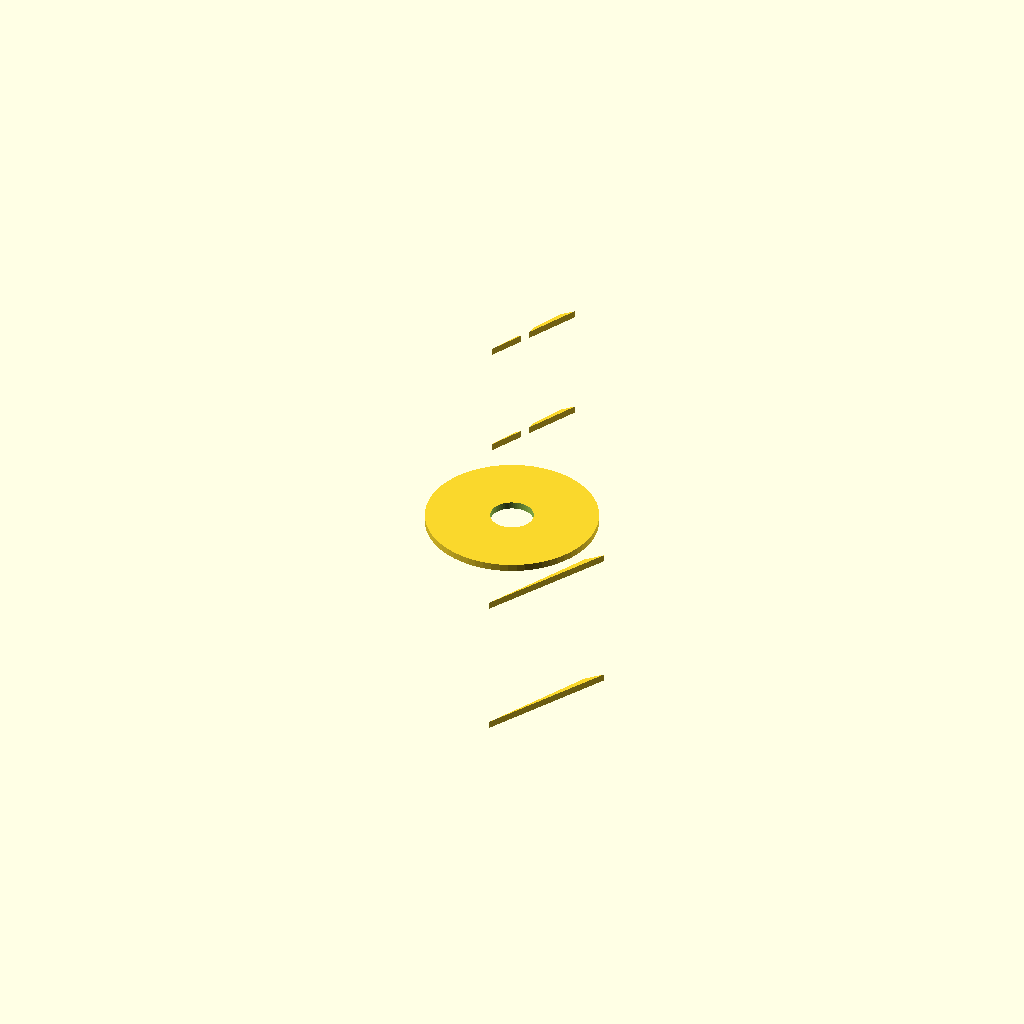
Cell 1 — every parameter at its default value.
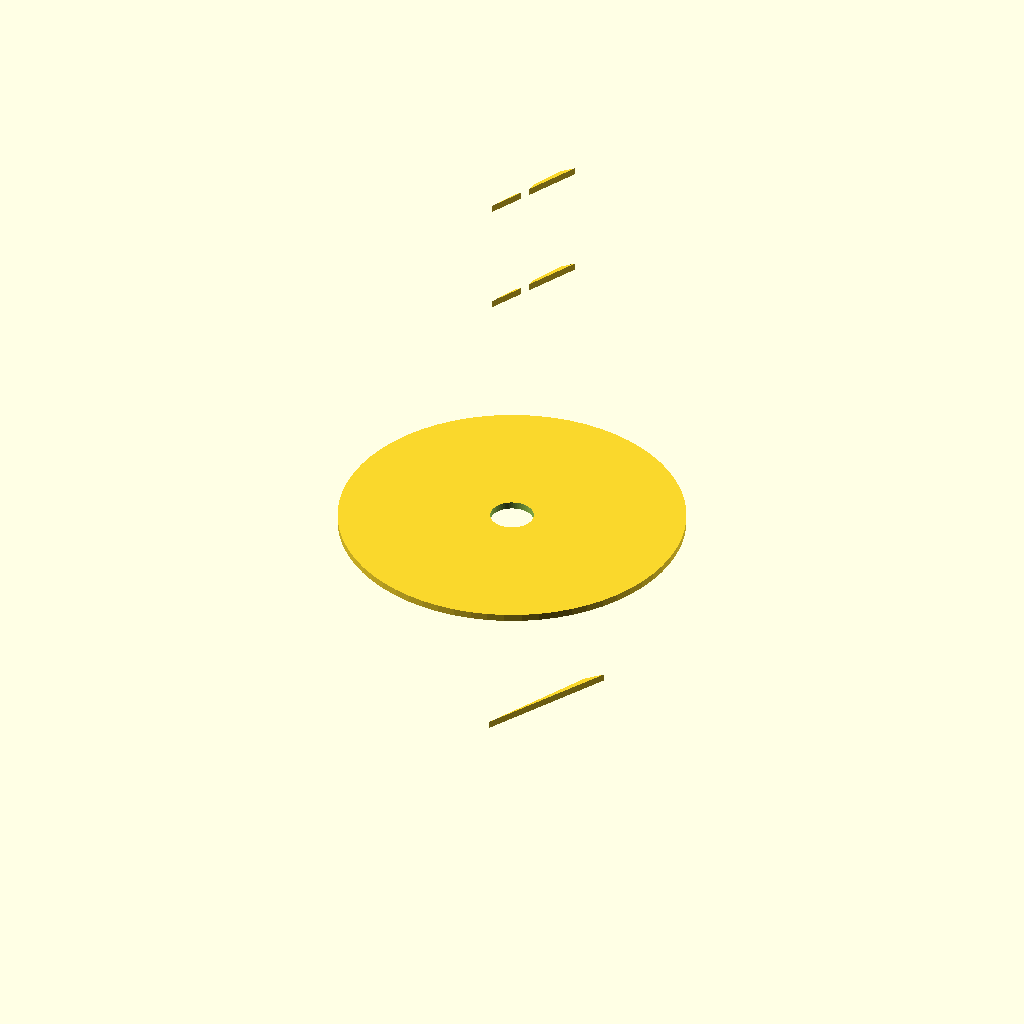
Cell 2: the same model with collar_d = 24.
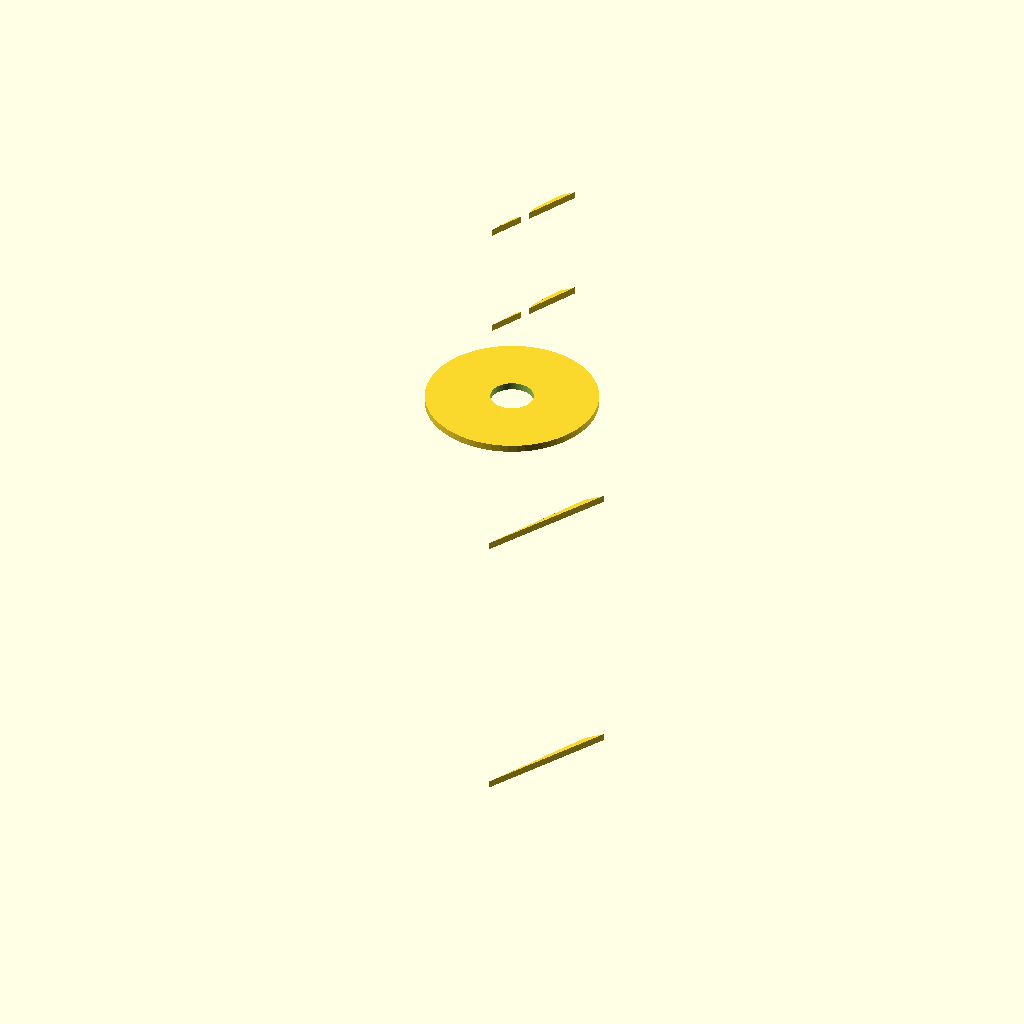
Cell 3: barb_h_8 = 20 (everything else at default).
One fixed orthographic camera (rotation 55°, 0°, 25°; colour scheme Cornfield) for every cell.
OpenSCAD source file bench/results/gpu-v11s1-g10/code/scadcoder-v11s1/hose_barb_reducer_8_5_s3_a2.scad:
// Hose-barb reducer: 8 mm tubing -> 5 mm tubing
// Print orientation: standing upright along Z

$fn = 64;

// ---- Dimensions (mm) ----
tube_id_8     = 8;    // 8 mm tubing inner diameter
tube_id_5     = 5;    // 5 mm tubing inner diameter
bore          = 3;    // through-bore diameter
collar_d      = 12;   // collar diameter (z = 20..25)
barb_h_8      = 10;   // 8 mm barb height
barb_od_8_b   = 7.5;  // 8 mm barb outer diameter (bottom)
barb_od_8_t   = 9.5;  // 8 mm barb outer diameter (top)
barb_h_5      = 8;    // 5 mm barb height
barb_od_5_b   = 6.5;  // 5 mm barb outer diameter (bottom)
barb_od_5_t   = 5.0;  // 5 mm barb outer diameter (top)
eps           = 0.5;  // cutter overshoot

// ---- Model ----
difference() {
    union() {
        // 8 mm barbs
        for (s = [-1, 1])
            translate([0, 0, s * barb_h_8 / 2])
                linear_extrude(height = eps)
                    polygon([
                        [0, -barb_od_8_b / 2],
                        [barb_od_8_t / 2, barb_od_8_t / 2],
                        [barb_od_8_b / 2, barb_od_8_b / 2]
                    ]);

        // Collar
        translate([0, 0, barb_h_8])
            cylinder(d = collar_d, h = eps);

        // 5 mm barbs
        for (s = [-1, 1])
            translate([0, 0, barb_h_8 + collar_d + s * barb_h_5 / 2])
                linear_extrude(height = eps)
                    polygon([
                        [0, -barb_od_5_b / 2],
                        [barb_od_5_t / 2, barb_od_5_t / 2],
                        [barb_od_5_b / 2, barb_od_5_b / 2]
                    ]);
    }

    // Through-bore
    translate([0, 0, -eps])
        cylinder(d = bore, h = (barb_h_8 + collar_d + barb_h_5) + 2 * eps);
}
Parameter table extracted from the source (name, type, default, range or options):
tube_id_8: number, default 8
tube_id_5: number, default 5
bore: number, default 3
collar_d: number, default 12
barb_h_8: number, default 10
barb_od_8_b: number, default 7.5
barb_od_8_t: number, default 9.5
barb_h_5: number, default 8
barb_od_5_b: number, default 6.5
barb_od_5_t: number, default 5
eps: number, default 0.5
